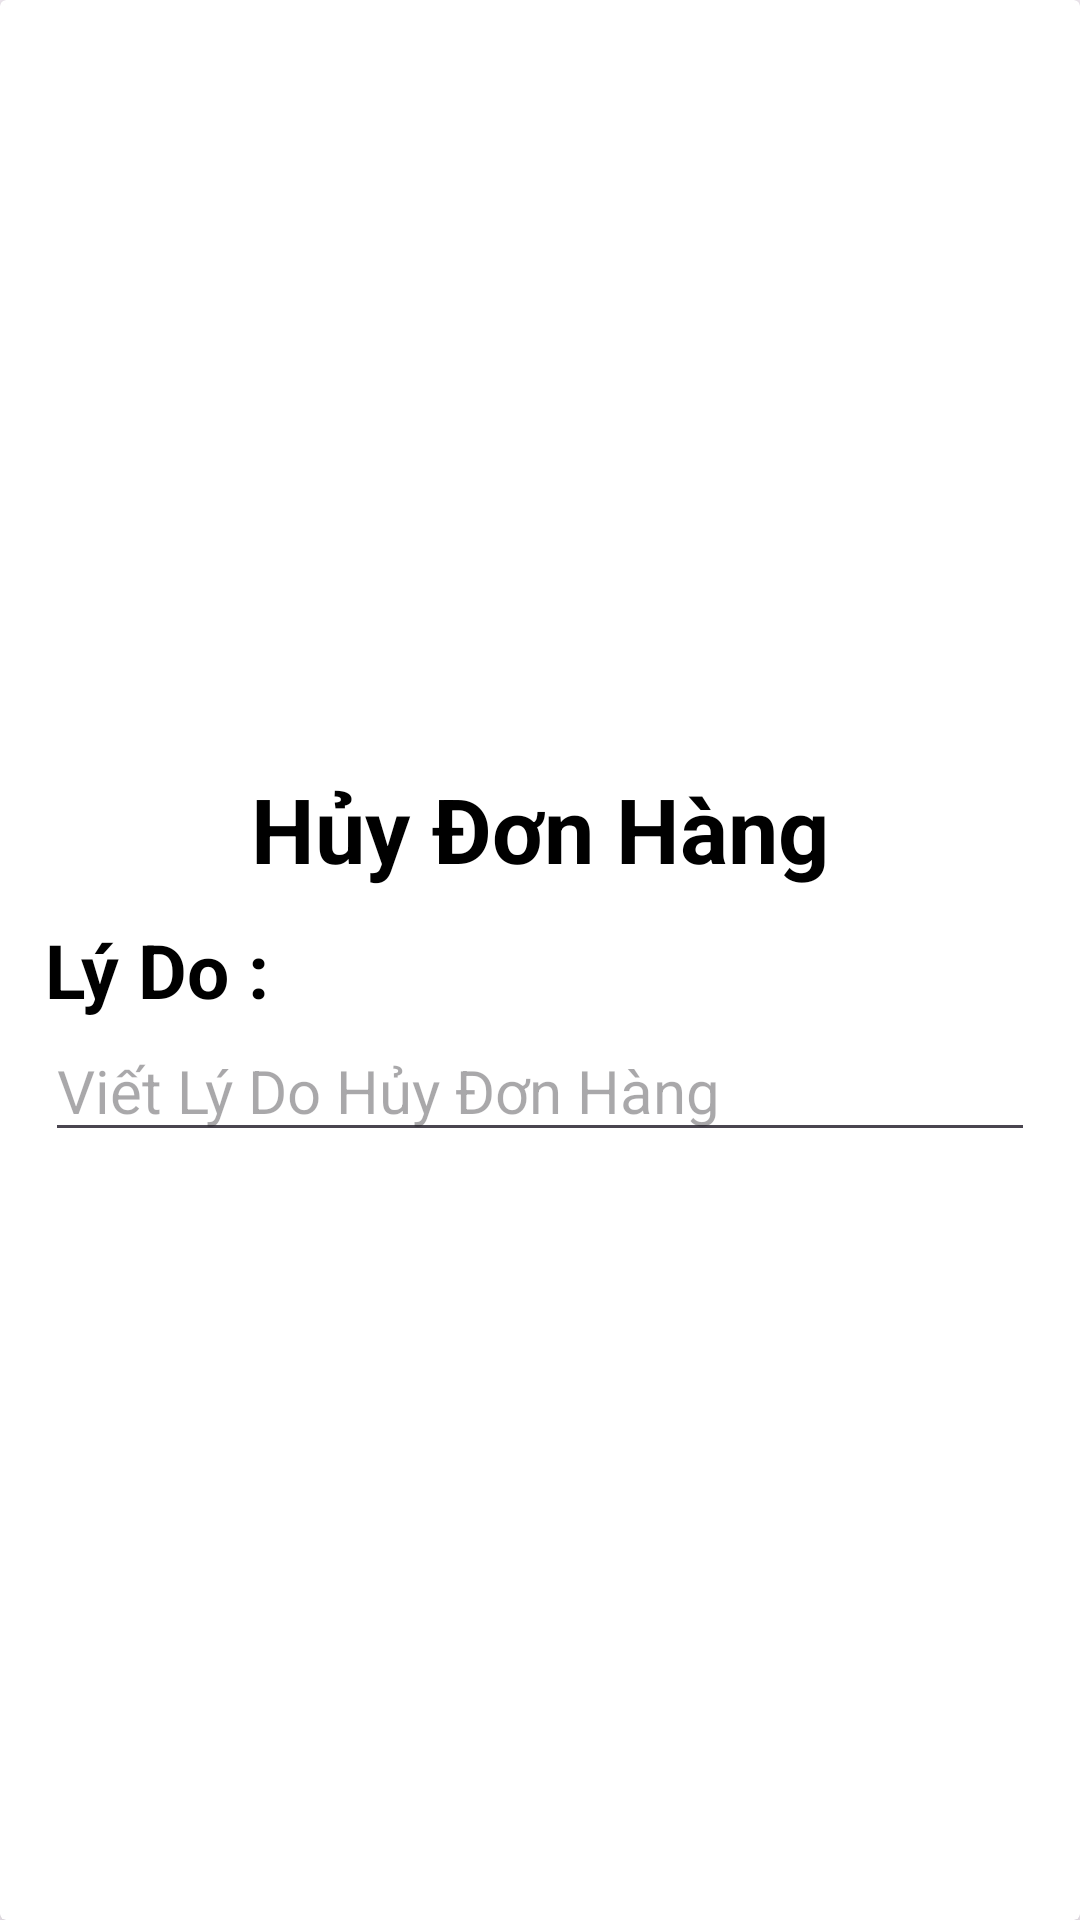

Android layout source for this screen:
<!-- AndroidManifest.xml: application theme Theme.DoPinPan -->
<!-- res/layout/remove_order_layout.xml -->
<?xml version="1.0" encoding="utf-8"?>
<androidx.cardview.widget.CardView xmlns:android="http://schemas.android.com/apk/res/android"
    xmlns:app="http://schemas.android.com/apk/res-auto"
    android:layout_width="match_parent"
    android:layout_height="wrap_content"
    android:layout_margin="10dp"
    android:background="@color/ic_launcher_background"
    app:cardElevation="5dp">


    <LinearLayout
        android:layout_width="match_parent"
        android:layout_height="wrap_content"
        android:layout_gravity="center_vertical"
        android:background="@color/ic_launcher_background"
        android:padding="10dp">

        <LinearLayout
            android:layout_width="0dp"
            android:layout_height="wrap_content"
            android:layout_weight="9"
            android:orientation="vertical">

            <LinearLayout
                android:layout_width="match_parent"
                android:layout_height="wrap_content"
                android:gravity="center"
                android:orientation="horizontal"
                android:padding="5dp">

                <TextView
                    android:layout_width="wrap_content"
                    android:layout_height="wrap_content"
                    android:text="Hủy Đơn Hàng"
                    android:textColor="@color/black"
                    android:textSize="30dp"
                    android:textStyle="bold" />
            </LinearLayout>


            <LinearLayout
                android:layout_width="match_parent"
                android:layout_height="wrap_content"
                android:orientation="vertical"
                android:padding="5dp">

                <TextView
                    android:layout_width="wrap_content"
                    android:layout_height="wrap_content"
                    android:text="Lý Do :"
                    android:textColor="@color/black"
                    android:textSize="25dp"
                    android:textStyle="bold" />

                <EditText
                    android:id="@+id/edt_reasonremove"
                    android:layout_width="match_parent"
                    android:layout_height="wrap_content"
                    android:hint="Viết Lý Do Hủy Đơn Hàng"
                    android:textColor="@color/black"
                    android:textSize="20dp" />
            </LinearLayout>


        </LinearLayout>
    </LinearLayout>

</androidx.cardview.widget.CardView>
<!-- resources referenced by this layout -->
<resources>
  <color name="black">#FF000000</color>
  <style name="Theme.DoPinPan" parent="Base.Theme.DoPinPan" />
  <style name="Base.Theme.DoPinPan" parent="Theme.Material3.DayNight.NoActionBar">
          
          
      </style>
</resources>
